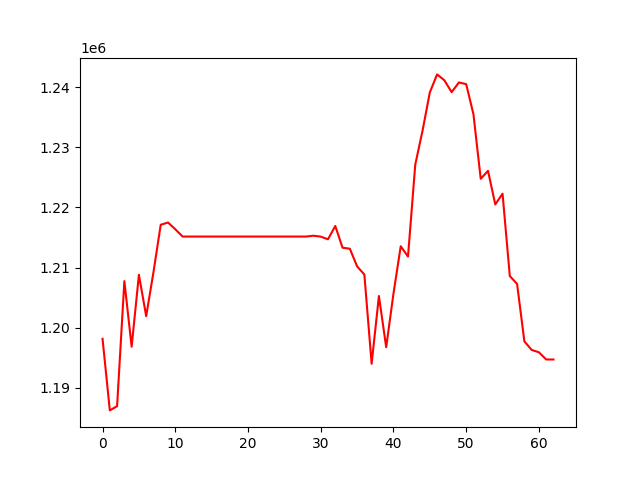

Values plotted in this chart, from the file beside it:
, 0
0, 1198149
1, 1186239
2, 1186936
3, 1207745
4, 1196834
5, 1208796
6, 1201909
7, 1209221
8, 1217115
9, 1217489
10, 1216372
11, 1215156
12, 1215156
13, 1215156
14, 1215156
15, 1215156
16, 1215156
17, 1215156
18, 1215156
19, 1215156
20, 1215156
21, 1215156
22, 1215156
23, 1215156
24, 1215156
25, 1215156
26, 1215156
27, 1215156
28, 1215156
29, 1215294
30, 1215143
31, 1214698
32, 1216913
33, 1213296
34, 1213132
35, 1210201
36, 1208828
37, 1193994
38, 1205272
39, 1196749
40, 1205634
41, 1213541
42, 1211824
43, 1227127
44, 1232764
45, 1239121
46, 1242122
47, 1241147
48, 1239168
49, 1240783
50, 1240502
51, 1235484
52, 1224752
53, 1226083
54, 1220494
55, 1222287
56, 1208583
57, 1207271
58, 1197724
59, 1196299
... 3 more rows
